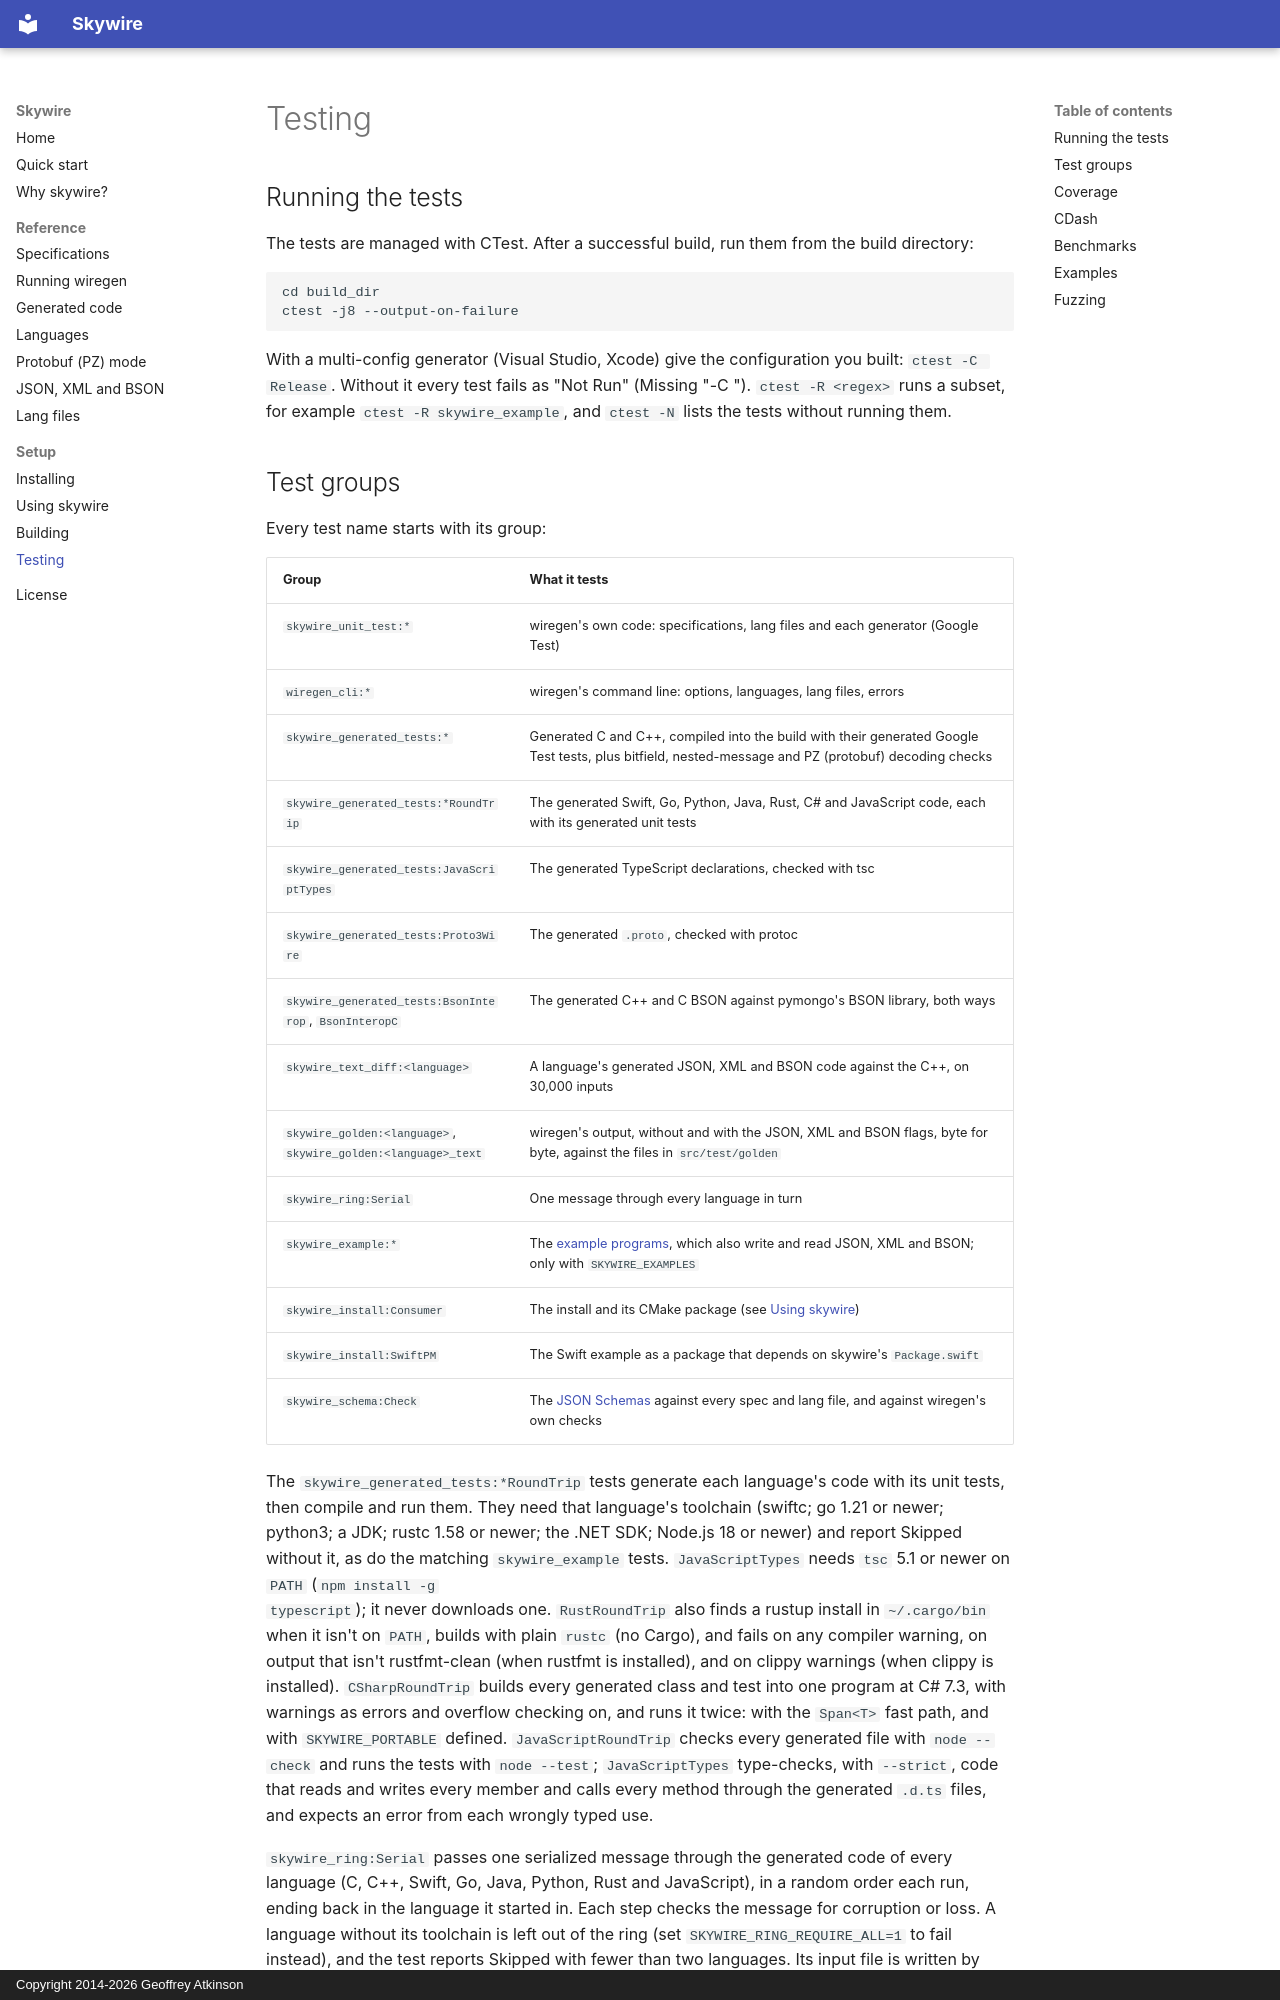

repository: gatkinso/skywire · page: testing/index.html · generator: mkdocs · copyright: Copyright 2014-2026 Geoffrey Atkinson

# Testing

## Running the tests

The tests are managed with CTest. After a successful build, run them from the
build directory:

    cd build_dir
    ctest -j8 --output-on-failure

With a multi-config generator (Visual Studio, Xcode) give the configuration
you built: `ctest -C Release`. Without it every test fails as "Not Run" (Missing
"-C <config>"). `ctest -R <regex>` runs a subset, for example
`ctest -R skywire_example`, and `ctest -N` lists the tests without running them.
